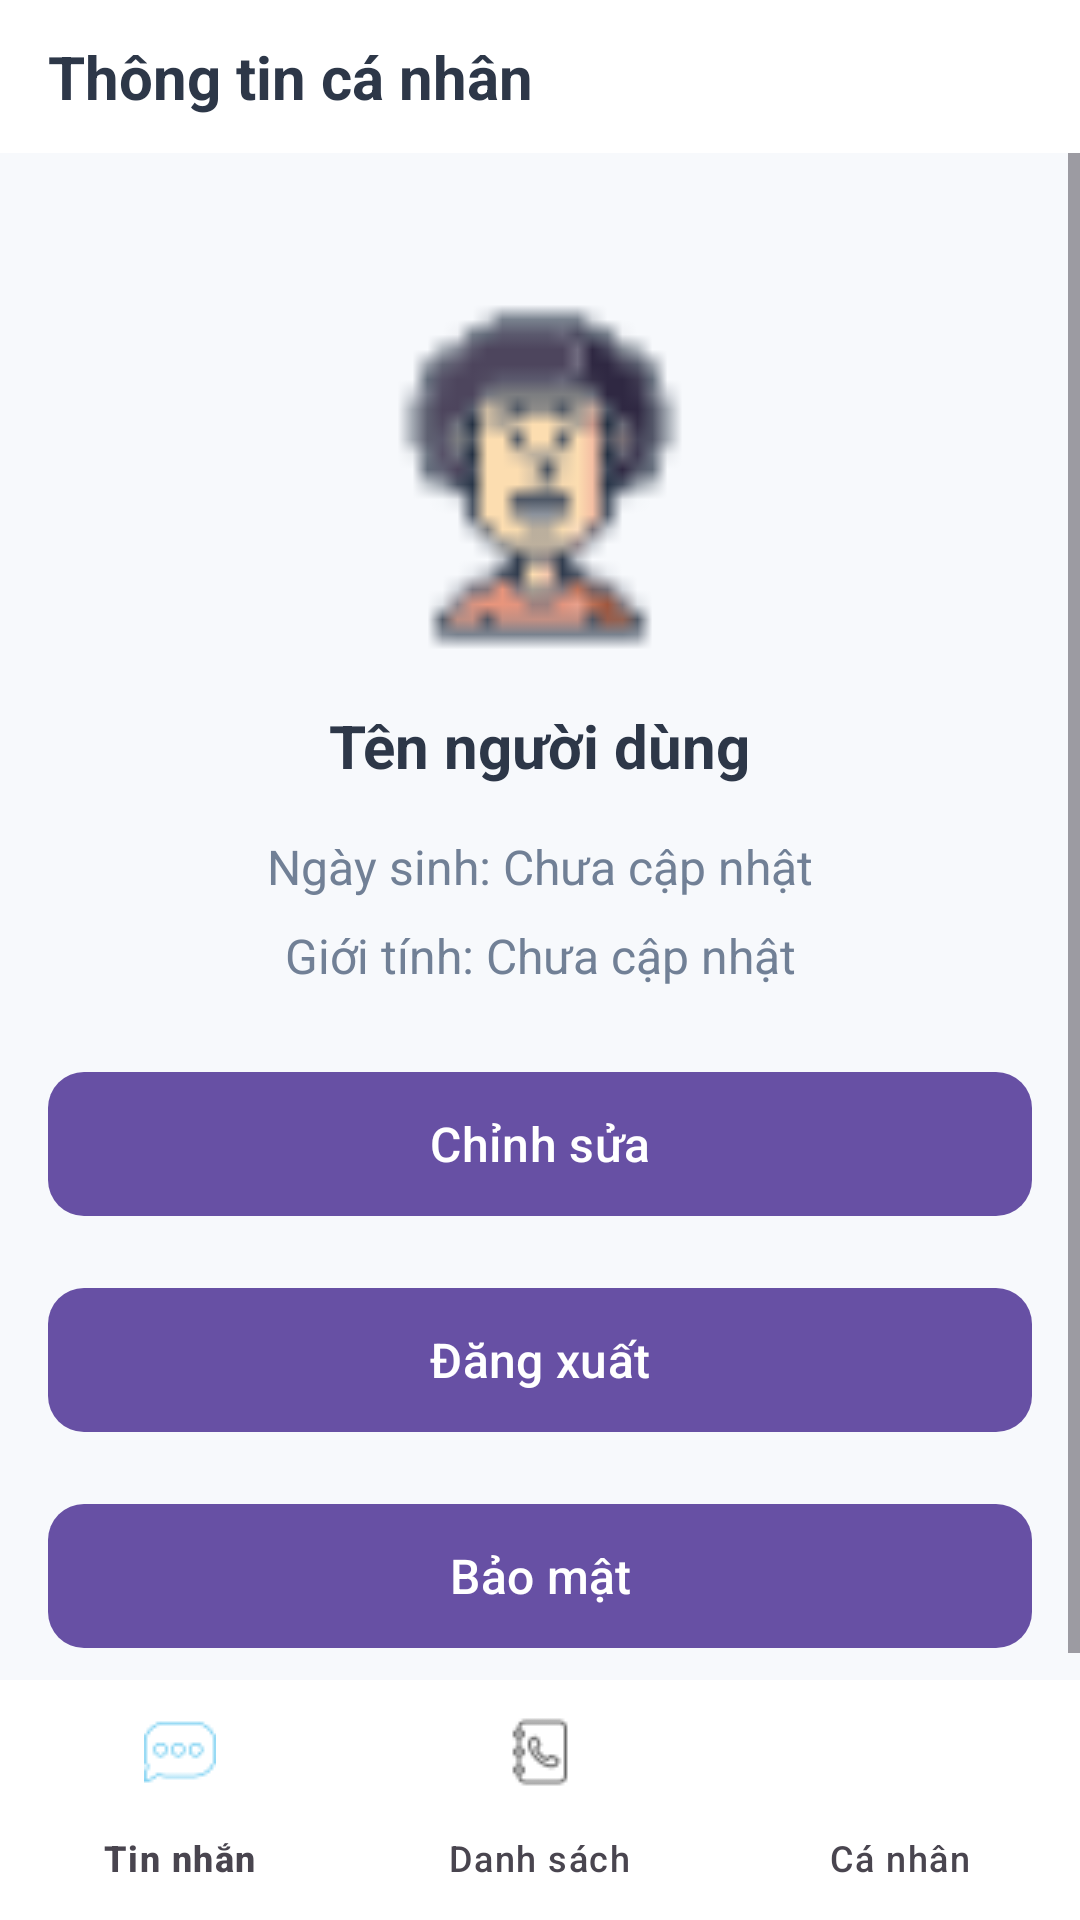

The Android layout XML behind this screen, and the referenced resources:
<!-- AndroidManifest.xml: application theme Theme.VibeChat -->
<!-- res/layout/activity_info.xml -->
<?xml version="1.0" encoding="utf-8"?>
<androidx.constraintlayout.widget.ConstraintLayout xmlns:android="http://schemas.android.com/apk/res/android"
    xmlns:app="http://schemas.android.com/apk/res-auto"
    android:layout_width="match_parent"
    android:layout_height="match_parent"
    android:background="@color/colorBackground">

    <com.google.android.material.appbar.AppBarLayout
        android:id="@+id/appBarLayout"
        android:layout_width="match_parent"
        android:layout_height="wrap_content"
        android:background="@color/colorSurface"
        android:elevation="4dp"
        app:layout_constraintTop_toTopOf="parent">

        <androidx.constraintlayout.widget.ConstraintLayout
            android:layout_width="match_parent"
            android:layout_height="wrap_content"
            android:paddingHorizontal="16dp"
            android:paddingVertical="12dp">

            <TextView
                android:id="@+id/titleTextView"
                android:layout_width="wrap_content"
                android:layout_height="wrap_content"
                android:text="Thông tin cá nhân"
                android:textColor="@color/colorTextPrimary"
                android:textSize="20sp"
                android:textStyle="bold"
                app:layout_constraintBottom_toBottomOf="parent"
                app:layout_constraintStart_toStartOf="parent"
                app:layout_constraintTop_toTopOf="parent" />
        </androidx.constraintlayout.widget.ConstraintLayout>
    </com.google.android.material.appbar.AppBarLayout>

    <ScrollView
        android:layout_width="match_parent"
        android:layout_height="0dp"
        app:layout_constraintBottom_toTopOf="@id/bottomNavigationView"
        app:layout_constraintTop_toBottomOf="@id/appBarLayout">

        <androidx.constraintlayout.widget.ConstraintLayout
            android:layout_width="match_parent"
            android:layout_height="wrap_content"
            android:padding="16dp">

            
            <ImageView
                android:id="@+id/userImageView"
                android:layout_width="120dp"
                android:layout_height="120dp"
                android:layout_marginTop="32dp"
                android:src="@drawable/default_avatar"
                android:scaleType="centerCrop"
                app:layout_constraintEnd_toEndOf="parent"
                app:layout_constraintStart_toStartOf="parent"
                app:layout_constraintTop_toTopOf="parent" />

            
            <TextView
                android:id="@+id/userNameTextView"
                android:layout_width="wrap_content"
                android:layout_height="wrap_content"
                android:layout_marginTop="16dp"
                android:text="Tên người dùng"
                android:textColor="@color/colorTextPrimary"
                android:textSize="20sp"
                android:textStyle="bold"
                app:layout_constraintEnd_toEndOf="parent"
                app:layout_constraintStart_toStartOf="parent"
                app:layout_constraintTop_toBottomOf="@id/userImageView" />

            
            <TextView
                android:id="@+id/dobTextView"
                android:layout_width="wrap_content"
                android:layout_height="wrap_content"
                android:layout_marginTop="16dp"
                android:text="Ngày sinh: Chưa cập nhật"
                android:textColor="@color/colorTextSecondary"
                android:textSize="16sp"
                app:layout_constraintEnd_toEndOf="parent"
                app:layout_constraintStart_toStartOf="parent"
                app:layout_constraintTop_toBottomOf="@id/userNameTextView" />

            
            <TextView
                android:id="@+id/genderTextView"
                android:layout_width="wrap_content"
                android:layout_height="wrap_content"
                android:layout_marginTop="8dp"
                android:text="Giới tính: Chưa cập nhật"
                android:textColor="@color/colorTextSecondary"
                android:textSize="16sp"
                app:layout_constraintEnd_toEndOf="parent"
                app:layout_constraintStart_toStartOf="parent"
                app:layout_constraintTop_toBottomOf="@id/dobTextView" />

            
            <com.google.android.material.button.MaterialButton
                android:id="@+id/editButton"
                android:layout_width="0dp"
                android:layout_height="56dp"
                android:layout_marginTop="24dp"
                android:text="Chỉnh sửa"
                android:textAllCaps="false"
                android:textSize="16sp"
                app:cornerRadius="12dp"
                app:layout_constraintEnd_toEndOf="parent"
                app:layout_constraintStart_toStartOf="parent"
                app:layout_constraintTop_toBottomOf="@id/genderTextView" />

            
            <com.google.android.material.button.MaterialButton
                android:id="@+id/logoutButton"
                android:layout_width="match_parent"
                android:layout_height="56dp"
                android:layout_marginTop="16dp"
                android:text="Đăng xuất"
                android:textAllCaps="false"
                android:textSize="16sp"
                app:cornerRadius="12dp"
                app:layout_constraintTop_toBottomOf="@id/editButton" />

            
            <com.google.android.material.button.MaterialButton
                android:id="@+id/securityButton"
                android:layout_width="match_parent"
                android:layout_height="56dp"
                android:layout_marginTop="16dp"
                android:text="Bảo mật"
                android:textAllCaps="false"
                android:textSize="16sp"
                app:cornerRadius="12dp"
                app:layout_constraintTop_toBottomOf="@id/logoutButton" />

        </androidx.constraintlayout.widget.ConstraintLayout>
    </ScrollView>

    <com.google.android.material.bottomnavigation.BottomNavigationView
        android:id="@+id/bottomNavigationView"
        android:layout_width="match_parent"
        android:layout_height="wrap_content"
        android:background="@color/colorSurface"
        android:elevation="8dp"
        app:itemIconTint="@drawable/bottom_nav_icon_tint"
        app:itemTextColor="@drawable/bottom_nav_text_tint"
        app:layout_constraintBottom_toBottomOf="parent"
        app:layout_constraintEnd_toEndOf="parent"
        app:layout_constraintStart_toStartOf="parent"
        app:menu="@menu/bottom_nav_menu" />

</androidx.constraintlayout.widget.ConstraintLayout>
<!-- resources referenced by this layout -->
<resources>
  <color name="colorBackground">#F7F9FC</color>
  <color name="colorSurface">#FFFFFF</color>
  <color name="colorTextPrimary">#2D3748</color>
  <color name="colorTextSecondary">#718096</color>
  <!-- drawable bottom_nav_icon_tint (drawable) -->
  <?xml version="1.0" encoding="utf-8"?>
  <selector xmlns:android="http://schemas.android.com/apk/res/android">
      <item android:color="#00A4E5" android:state_checked="true" />
      <item android:color="#666666" android:state_checked="false" />
  </selector>
  <!-- drawable default_avatar: png bitmap (drawable, 1239 bytes) -->
  <style name="Theme.VibeChat" parent="Base.Theme.VibeChat" />
  <style name="Base.Theme.VibeChat" parent="Theme.Material3.DayNight.NoActionBar">
          
          
      </style>
</resources>
